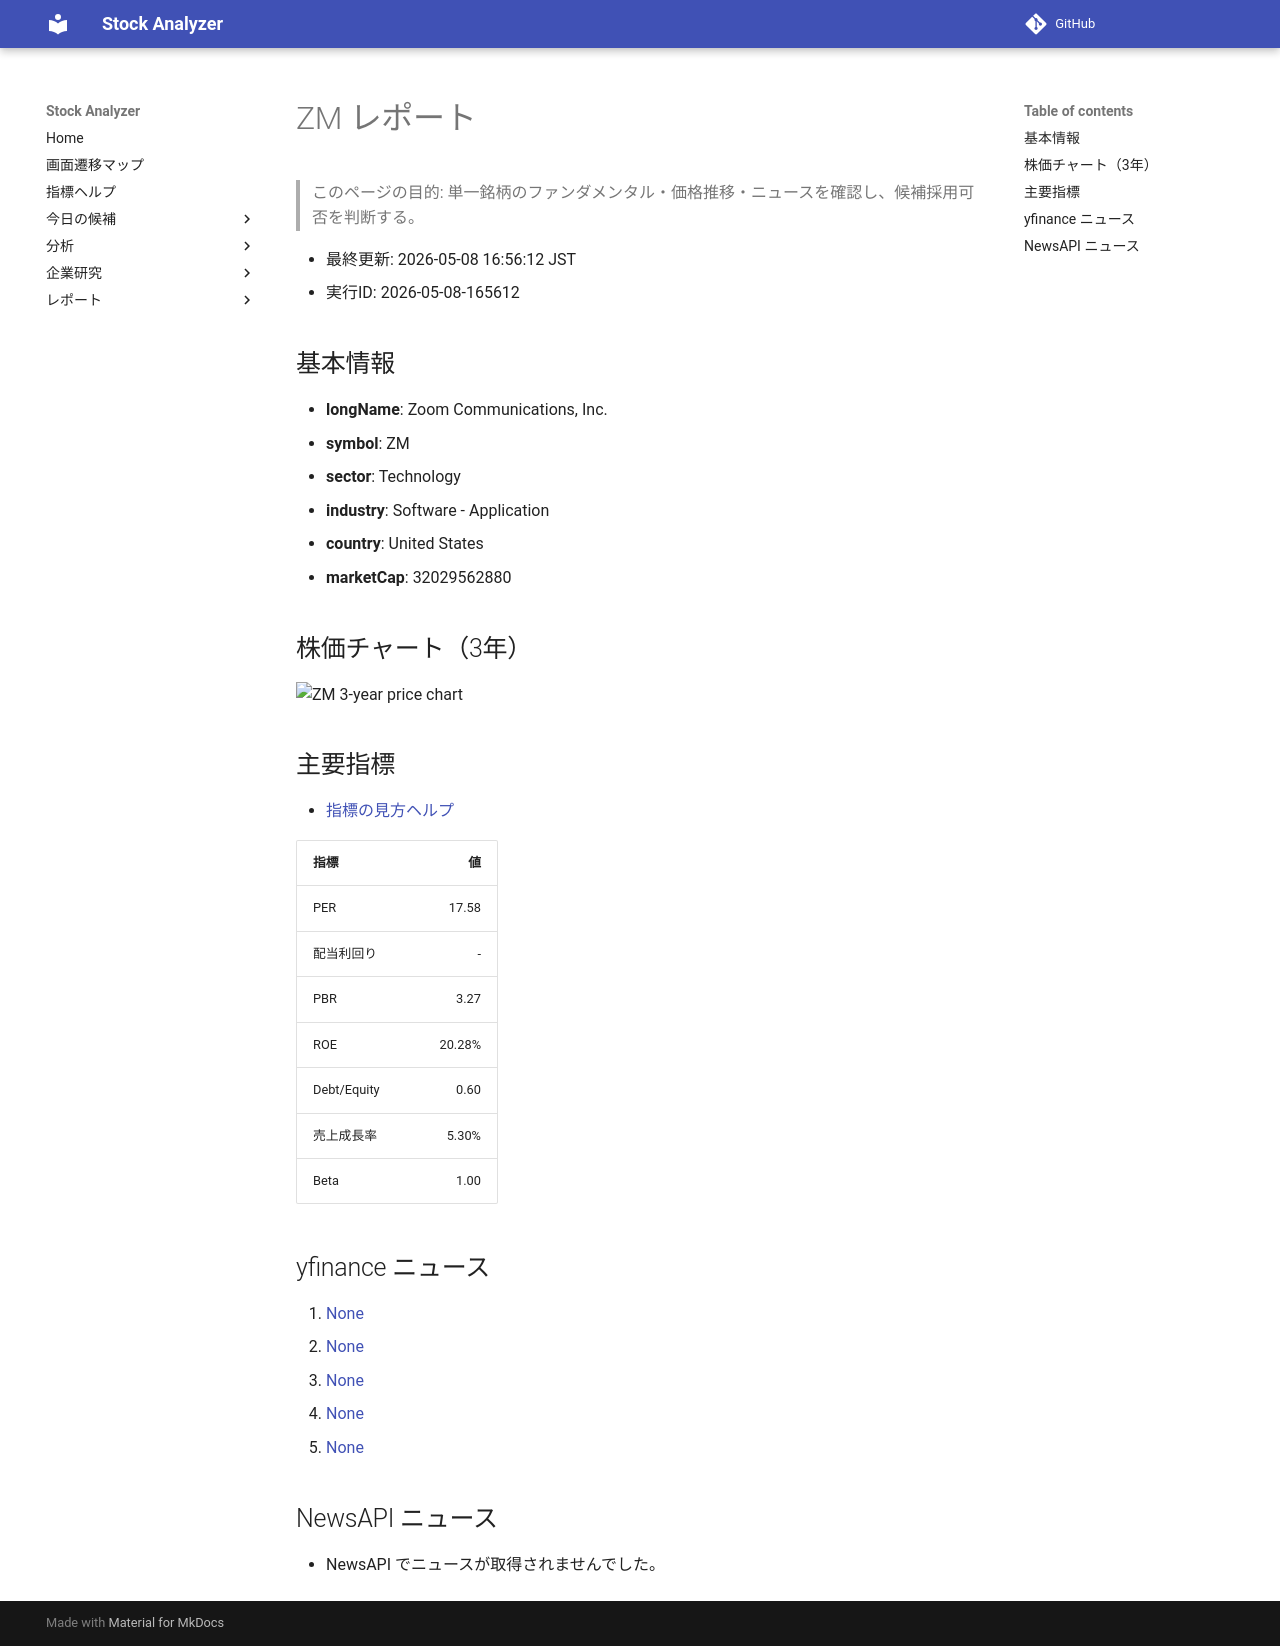

repository: Yumi-note/Making-APP · page: reports/2026-05-08/165612/ZM/index.html · generator: mkdocs

# ZM レポート

> このページの目的: 単一銘柄のファンダメンタル・価格推移・ニュースを確認し、候補採用可否を判断する。

- 最終更新: 2026-05-08 16:56:12 JST
- 実行ID: 2026-05-08-165612

## 基本情報

- **longName**: Zoom Communications, Inc.
- **symbol**: ZM
- **sector**: Technology
- **industry**: Software - Application
- **country**: United States
- **marketCap**: 32029562880

## 株価チャート（3年）

![ZM 3-year price chart](ZM_3y.png)

## 主要指標

- [指標の見方ヘルプ](../../../../indicators.md)

| 指標 | 値 |
|---|---:|
| PER | 17.58 |
| 配当利回り | - |
| PBR | 3.27 |
| ROE | 20.28% |
| Debt/Equity | 0.60 |
| 売上成長率 | 5.30% |
| Beta | 1.00 |

## yfinance ニュース

1. [None](None)
2. [None](None)
3. [None](None)
4. [None](None)
5. [None](None)

## NewsAPI ニュース

- NewsAPI でニュースが取得されませんでした。
